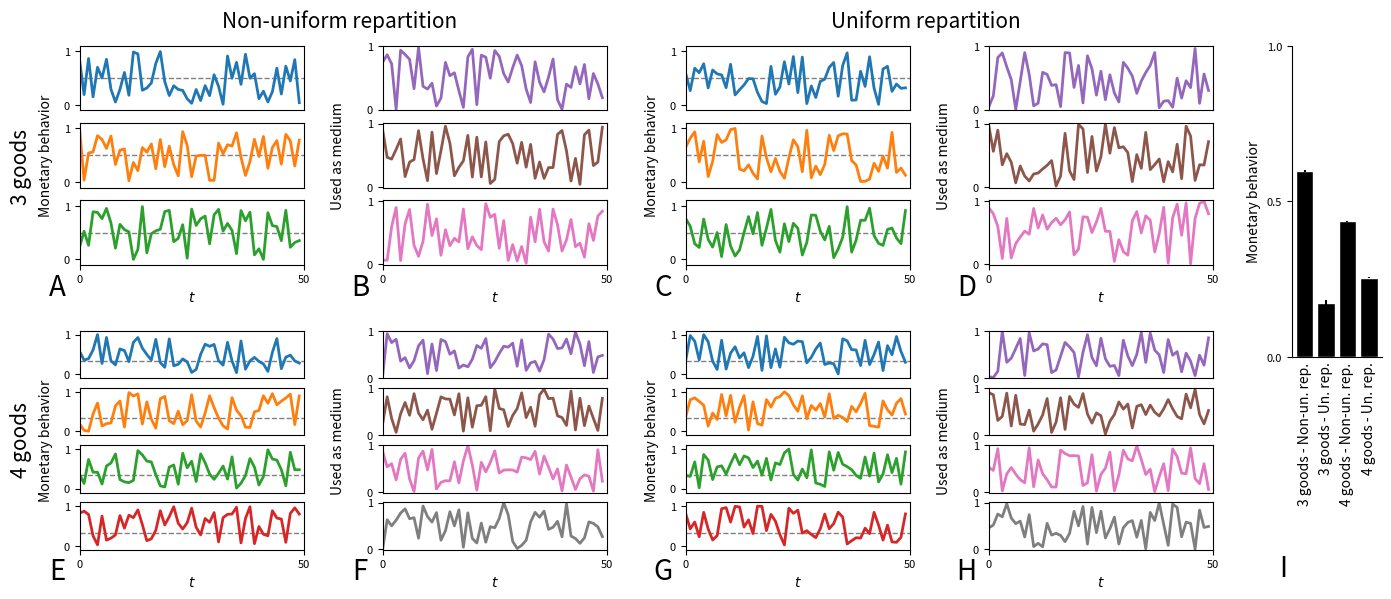

The matplotlib source for this figure:
import matplotlib.pyplot as plt
import numpy as np
import matplotlib.gridspec as grd
import os
import string


def _bar(means, errors, labels, title, subplot_spec=None, fig=None):

    if subplot_spec:
        ax = fig.add_subplot(subplot_spec)
    else:
        fig, ax = plt.figure()

    # Hide spines
    ax.spines['top'].set_visible(False)
    ax.spines['right'].set_visible(False)

    ax.tick_params(length=0)
    ax.set_title(f"$\{title}$", fontsize=20)

    # print(labels)

    # Set x labels
    labels_pos = np.arange(len(labels))
    ax.set_xticklabels(labels)
    ax.set_xticks(labels_pos)

    ax.set_ylim(0, 1)

    # create
    ax.bar(labels_pos, means, yerr=errors, edgecolor="white", align="center", color="black")


def monetary_behavior_over_t(data, fig, subplot_spec, letter=None, title=None):

    """
    :param data: (array n_good * t_max) data
    :param fig: (string) complete path
    :param subplot_spec: (SubPlotSpec) coordinates
    :param letter: (string) A, B, C....
    :return: None
    """

    n_good = len(data)
    colors = [f'C{i}' for i in range(n_good)]

    gs = grd.GridSpecFromSubplotSpec(subplot_spec=subplot_spec, ncols=1, nrows=n_good)

    for i in range(n_good):

        ax = fig.add_subplot(gs[i, 0])
        ax.plot(data[i], color=colors[i], linewidth=2)
        ax.set_yticks([0, 1])
        ax.set_ylim(-0.1, 1.1)
        ax.set_xlim(0, len(data[i]))

        ax.axhline(y=1 / (n_good - 1), linewidth=1, linestyle='--', color='0.5', zorder=-10)

        if i == (n_good - 1):
            ax.set_xlabel('$t$')
            ax.set_xticks([0, len(data[i])])
        else:
            ax.set_xticks([])

        ax.tick_params(labelsize=8)

    ax0 = fig.add_subplot(gs[:, :])
    ax0.set_axis_off()

    ax0.text(s="Monetary behavior", x=-0.15, y=0.5, horizontalalignment='center', verticalalignment='center',
             transform=ax0.transAxes, fontsize=10, rotation='vertical')

    if letter:
        ax0.text(
            s=letter, x=-0.1, y=-0.1, horizontalalignment='center', verticalalignment='center',
            transform=ax0.transAxes,
            fontsize=20)

    if title is not None:
        ax0.set_title(title)


def medium_over_t(data, fig, subplot_spec, letter=None):

    """
    :param data: (array n_good * t_max) data
    :param fig: (string) complete path
    :param subplot_spec: (SubPlotSpec) coordinates
    :param letter: (string) A, B, C....
    :return: None
    """

    n_good = len(data)
    colors = [f'C{i+4}' for i in range(n_good)]

    gs = grd.GridSpecFromSubplotSpec(subplot_spec=subplot_spec, ncols=1, nrows=n_good)

    for i in range(n_good):

        ax = fig.add_subplot(gs[i, 0])
        ax.plot(data[i], color=colors[i], linewidth=2)
        ax.set_yticks([0, 1])
        # ax.set_yticklabels(['0', f'n/{n_good}'])
        ax.set_ylim(-0.01, 1.01)
        ax.set_xlim(0, len(data[i]))
        if i == (n_good - 1):
            ax.set_xlabel('$t$')
            ax.set_xticks([0, len(data[i])])

        else:
            ax.set_xticks([])

        ax.tick_params(labelsize=8)

    ax0 = fig.add_subplot(gs[:, :])
    ax0.set_axis_off()

    ax0.text(s="Used as medium", x=-0.2, y=0.5, horizontalalignment='center', verticalalignment='center',
             transform=ax0.transAxes, fontsize=10, rotation='vertical')

    if letter:
        ax0.text(
            s=letter, x=-0.1, y=-0.1, horizontalalignment='center', verticalalignment='center',
            transform=ax0.transAxes,
            fontsize=20)


def _money_bar_plots(means, errors, labels, ax=None, letter=None):

    if ax is None:
        print('No ax given, I will create a fig.')
        fig, ax = plt.subplots()

    if letter:
        ax.text(
            s=letter, x=-0.1, y=-0.68, horizontalalignment='center', verticalalignment='center',
            transform=ax.transAxes,
            fontsize=20)

    # Hide spines
    ax.spines['top'].set_visible(False)
    ax.spines['right'].set_visible(False)

    ax.tick_params(axis='y', labelsize=8)
    ax.tick_params(axis='x', length=0)

    # print(labels)

    # Set x labels
    labels_pos = np.arange(len(labels))
    ax.set_xticklabels(labels, rotation='vertical')
    ax.set_xticks(labels_pos)

    # For significance bars
    # ax.axhline(y=max(means[0:2])+0.05, xmin=0.15, xmax=0.4, color='black')
    # ax.text(s='***',
    #         y=max(means[0:2])+0.075, x=0.5, horizontalalignment='center', verticalalignment='center')
    #
    # ax.axhline(y=max(means[2:4]) + 0.06, xmin=0.63, xmax=0.88, color='black')
    # ax.text(s='***',
    #         y=max(means[2:4]) + 0.085, x=2.5, horizontalalignment='center', verticalalignment='center')

    ax.set_ylim(0, 1)
    ax.set_yticks((0, 0.5, 1))

    ax.set_ylabel("Monetary behavior")

    # create
    ax.bar(labels_pos, means, yerr=errors, edgecolor="white", align="center", color="black")
    

def make_figs(data):

    fig = plt.figure(figsize=(14, 6), dpi=200)
    fig.subplots_adjust(left=0.05, bottom=0.1, top=0.94, right=0.98)
    gs = grd.GridSpec(ncols=5, nrows=2, width_ratios=[1, 1, 1, 1, 0.4], wspace=0.4, hspace=0.3)

    letter = (i.upper() for i in string.ascii_uppercase)

    for i, n in enumerate((3, 4)):
        col_idx = (i for i in range(4))

        monetary_behavior_over_t(
            data=data[f'{n}_good_non_uniform_monetary_behavior'],
            fig=fig, subplot_spec=gs[i, next(col_idx)], letter=next(letter))

        medium_over_t(
            data=data[f'{n}_good_non_uniform_medium'],
            fig=fig, subplot_spec=gs[i, next(col_idx)], letter=next(letter))

        monetary_behavior_over_t(
            data=data[f'{n}_good_uniform_monetary_behavior'],
            fig=fig, subplot_spec=gs[i, next(col_idx)], letter=next(letter))

        medium_over_t(
            data=data[f'{n}_good_uniform_medium'],
            fig=fig, subplot_spec=gs[i, next(col_idx)], letter=next(letter))

    ax = fig.add_subplot(gs[:, 4])

    _money_bar_plots(
        [
            data['3_good_non_uniform_mean'],
            data['3_good_uniform_mean'],
            data['4_good_non_uniform_mean'],
            data['4_good_uniform_mean']
        ],
        [
            data['3_good_non_uniform_sem'],
            data['3_good_uniform_sem'],
            data['4_good_non_uniform_sem'],
            data['4_good_uniform_sem']
        ],
        labels=
        [
            '3 goods - Non-un. rep.',
            '3 goods - Un. rep.',
            '4 goods - Non-un. rep.',
            '4 goods - Un. rep.'
        ],
        ax=ax, letter=next(letter))

    ax.set_aspect(aspect=14.5, anchor='NE')

    ax0 = fig.add_subplot(gs[:, :])
    ax0.set_axis_off()

    ax0.text(
        s='Non-uniform repartition', x=0.2, y=1.05, horizontalalignment='center', verticalalignment='center',
        transform=ax0.transAxes,
        fontsize=15)

    ax0.text(
        s='Uniform repartition', x=0.65, y=1.05, horizontalalignment='center', verticalalignment='center',
        transform=ax0.transAxes,
        fontsize=15)

    ax0.text(
        s='4 goods', x=-0.045, y=0.22, horizontalalignment='center', verticalalignment='center',
        transform=ax0.transAxes, rotation='vertical',
        fontsize=15)

    ax0.text(
        s='3 goods', x=-0.045, y=0.76, horizontalalignment='center', verticalalignment='center',
        transform=ax0.transAxes, rotation='vertical',
        fontsize=15)

    f_name = 'fig/results.pdf'

    os.makedirs(os.path.dirname(f_name), exist_ok=True)
    plt.savefig(f_name)
    plt.show()


if __name__ == '__main__':

    example_data = {
        "3_good_non_uniform_monetary_behavior": np.random.random((3, 50)),
        "3_good_non_uniform_medium": np.random.random((3, 50)),
        "3_good_uniform_monetary_behavior": np.random.random((3, 50)),
        "3_good_uniform_medium": np.random.random((3, 50)),
        "4_good_non_uniform_monetary_behavior": np.random.random((4, 50)),
        "4_good_non_uniform_medium": np.random.random((4, 50)),
        "4_good_uniform_monetary_behavior": np.random.random((4, 50)),
        "4_good_uniform_medium": np.random.random((4, 50)),
        "3_good_non_uniform_mean": np.random.random(),
        "3_good_uniform_mean": np.random.random(),
        "4_good_non_uniform_mean": np.random.random(),
        "4_good_uniform_mean": np.random.random(),
        "3_good_non_uniform_sem": np.random.random() / 100,
        "3_good_uniform_sem":  np.random.random() / 100,
        "4_good_non_uniform_sem": np.random.random() / 100,
        "4_good_uniform_sem": np.random.random() / 100,
    }

    make_figs(example_data)
